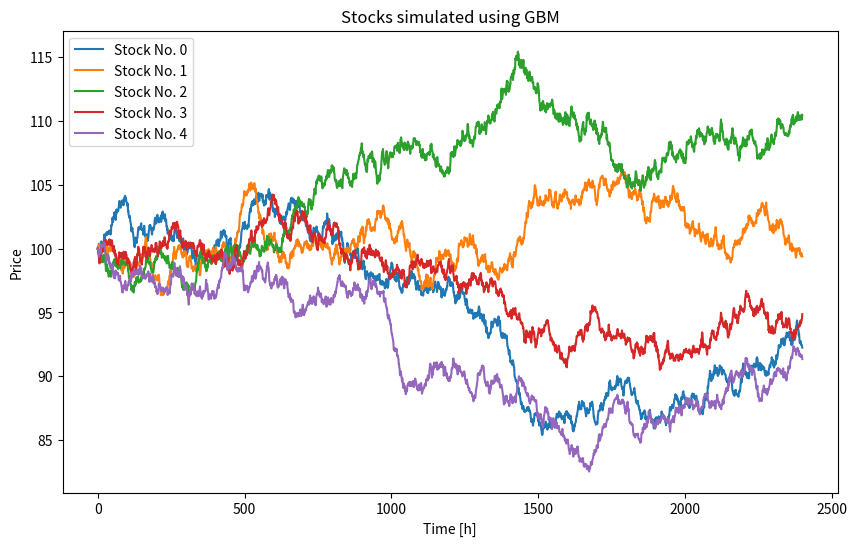

This figure's Python source:
import numpy as np
import matplotlib.pyplot as plt


# global variables 
NUMBEROFDAYS = 100

INITIALPRICE = 100  # Initial stock price
DRIFT = 0.0001       # Drift term
VOLATILITY = 0.01    # Volatility term
NUMBEROFSIMULATIONS = 5  # Number of simulations

DT = 1/24



def generate_stock_prices(initialPrice, drift, volatility, numDays, dT):
    '''
    This function simulates a stock using geometric brownian motion. 

    dT will be given in fraction of day -> updating every hour 
    '''

    lengthStock = int( 1/dT * numDays ) 


    stockEvolution = np.zeros(lengthStock)

    stockEvolution[0] = initialPrice

    # iterate over stock 
    for i in range(1, lengthStock):
        tempValue = ( drift - volatility**2 / 2 ) * dT + volatility * np.random.normal(0, np.sqrt(dT))
        tempPrice = stockEvolution[i-1] * np.exp(tempValue)
        stockEvolution[i] = tempPrice

    return stockEvolution


def ShowSomeStocks(numberOfStocks):

    plt.figure(figsize=(10, 6))
    for i in range(numberOfStocks):
        prices = generate_stock_prices(INITIALPRICE, DRIFT, VOLATILITY, NUMBEROFDAYS, DT)
        plt.plot(prices, label = 'Stock No. ' + str(i))

    plt.title('Stocks simulated using GBM')
    plt.xlabel('Time [h]')
    plt.ylabel('Price')
    plt.legend()
    plt.show()

ShowSomeStocks(NUMBEROFSIMULATIONS)



def CalculateMovingAverage(stock, dayNo, dT, daysConsidered, onlyClosingPrices): 
    '''
    This function calculates the average in a stock for day dayNo over the last daysConsidered days. 
    '''
    if dayNo < daysConsidered: 
        return None

    numDays = len(stock) * dT

    stepsPerDay = int(len(stock) / numDays)

    # average over closing prices 
    partOfArray = stock[int( (dayNo - daysConsidered) * stepsPerDay) : int(dayNo * stepsPerDay)]

    # calculate average over every stepsperday-th element 
    if onlyClosingPrices: 
        avg = np.mean(partOfArray[:: stepsPerDay ])
    else: 
        # just take into account the whole array for the last few days 
        avg = np.mean(partOfArray)

    return avg



def CalculateZScore(stock, dayNo, dT, daysConsidered): 
    '''
    Z score over 1.5 indicates overvalued -> sell
    Z score under -1.5 indicates undervalued -> buy 
    '''

    if dayNo < daysConsidered: 
        return None

    mean = CalculateMovingAverage(stock, dayNo, dT, daysConsidered, False)

    numDays = len(stock) * dT

    stepsPerDay = int(len(stock) / numDays)

    partOfArray = stock[int( (dayNo - daysConsidered) * stepsPerDay) : int(dayNo * stepsPerDay)]

    print('tsetsetets', partOfArray)

    deviation = partOfArray[-1] - mean 

    std = np.std(partOfArray)

    print('testestsetetset', std)

    zScore = deviation / std

    return zScore




exit()





DAYSCONSIDERED = 5


averageList = []
zScoreList = []
daysList = np.arange(NUMBEROFDAYS) * 1/DT

for i in range(NUMBEROFDAYS):

    zScoreList.append(CalculateZScore(stock, i, DT, DAYSCONSIDERED))
    averageList.append(CalculateMovingAverage(stock, i, DT, DAYSCONSIDERED, True))


plt.plot(daysList, averageList, label = 'Moving Average, ' + str(DAYSCONSIDERED))

print(type(averageList), type(zScoreList))


plt.plot(daysList, zScoreList, label = 'Z-Score')
plt.title('Stock Price Simulation, Moving Average')
plt.xlabel('Hours')
plt.ylabel('Stock Price')
plt.legend()
# plt.show()


plt.show()
